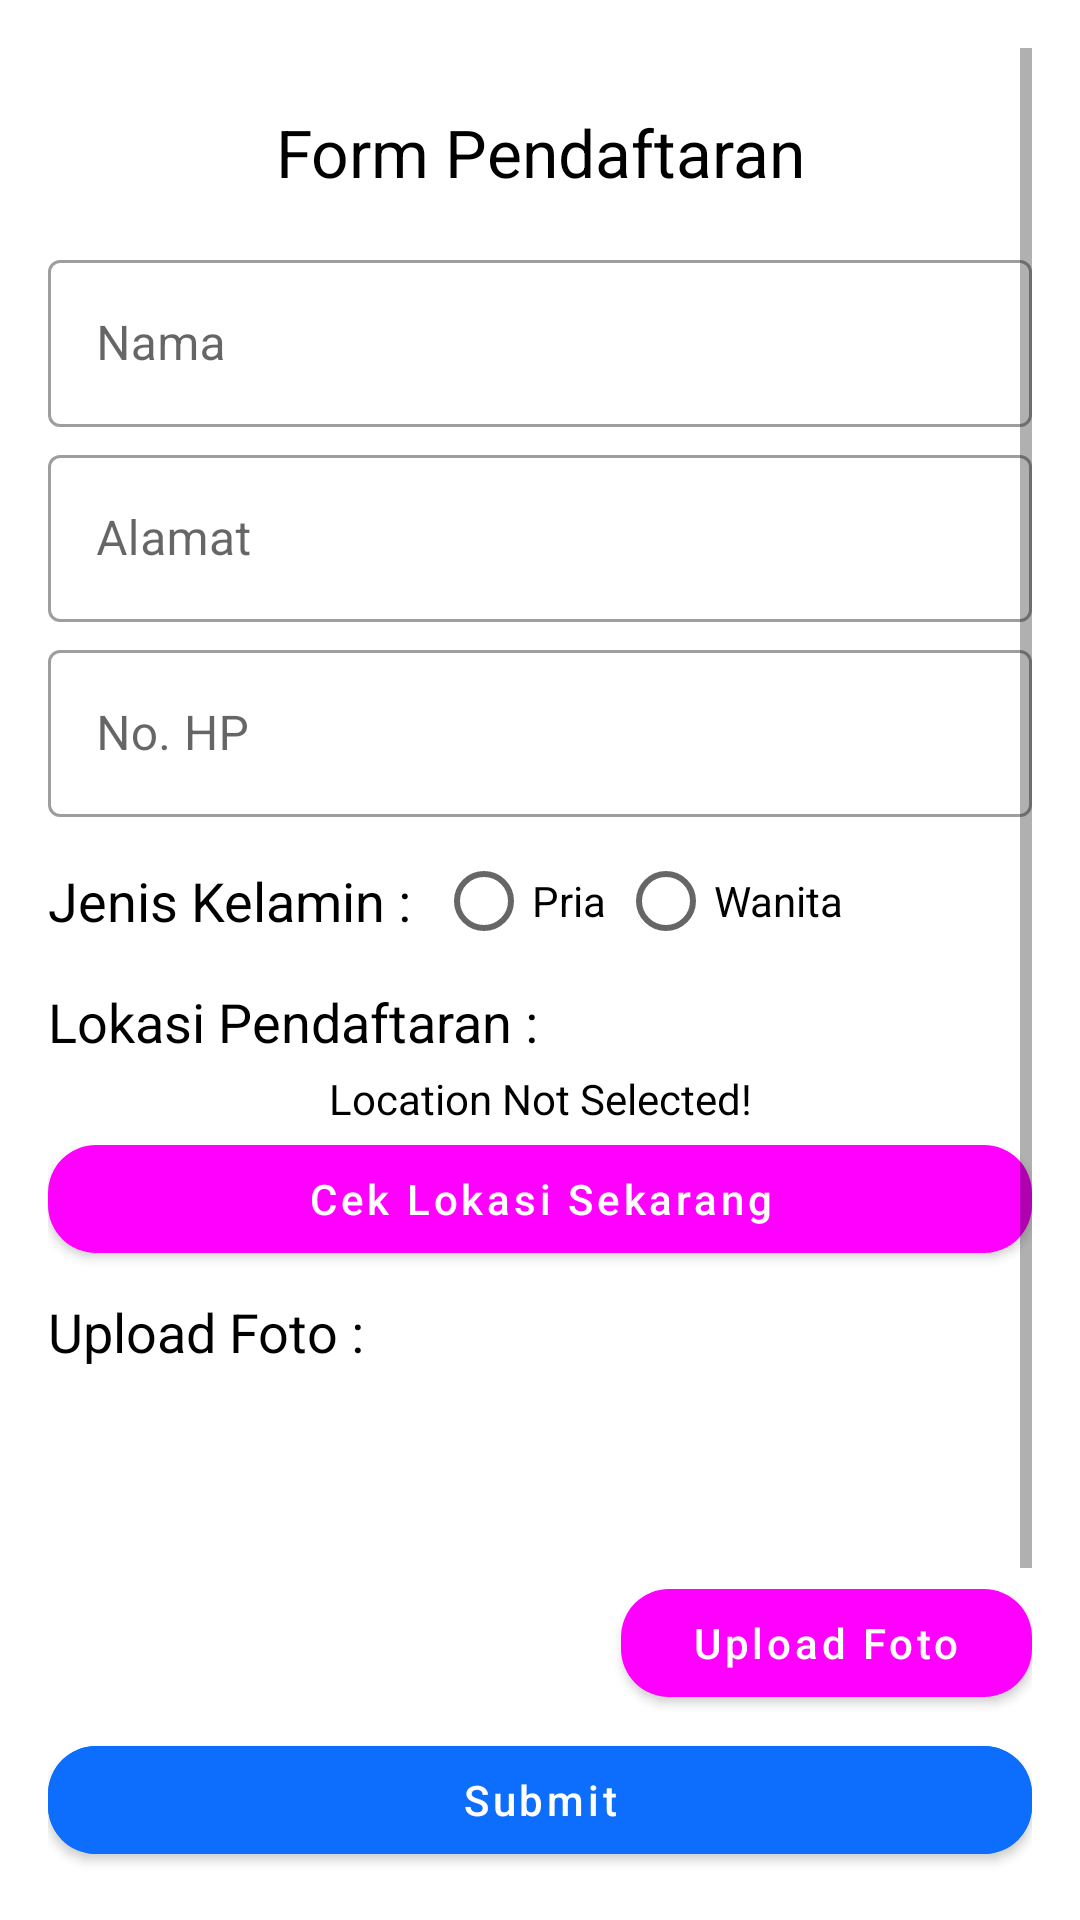

Here is an Android app screen rendered from its layout file. Give the layout XML and the strings, colors and styles it references.
<!-- AndroidManifest.xml: application theme Theme.FormPendaftaran -->
<!-- res/layout/activity_register.xml -->
<?xml version="1.0" encoding="utf-8"?>
<androidx.constraintlayout.widget.ConstraintLayout xmlns:android="http://schemas.android.com/apk/res/android"
    xmlns:app="http://schemas.android.com/apk/res-auto"
    xmlns:tools="http://schemas.android.com/tools"
    android:layout_width="match_parent"
    android:layout_height="match_parent"
    tools:context=".RegisterActivity"
    android:padding="16dp">

    <ScrollView
        android:layout_width="match_parent"
        android:layout_height="0dp"
        app:layout_constraintTop_toTopOf="parent"
        app:layout_constraintBottom_toTopOf="@id/btn_submit">

        <androidx.constraintlayout.widget.ConstraintLayout
            android:layout_width="match_parent"
            android:layout_height="wrap_content">

            <TextView
                android:id="@+id/tv_title"
                android:layout_width="wrap_content"
                android:layout_height="wrap_content"
                android:text="Form Pendaftaran"
                app:layout_constraintTop_toTopOf="parent"
                app:layout_constraintStart_toStartOf="parent"
                app:layout_constraintEnd_toEndOf="parent"
                android:textColor="@color/black"
                android:layout_marginTop="20dp"
                android:textSize="22sp"/>

            <com.google.android.material.textfield.TextInputLayout
                android:layout_width="match_parent"
                android:layout_height="wrap_content"
                style="@style/Widget.MaterialComponents.TextInputLayout.OutlinedBox"
                android:id="@+id/tl_name"
                android:hint="Nama"
                app:helperTextTextColor="#E61E1E"
                app:endIconMode="clear_text"
                app:layout_constraintTop_toBottomOf="@id/tv_title"
                android:layout_marginTop="16dp">

                <com.google.android.material.textfield.TextInputEditText
                    android:layout_width="match_parent"
                    android:layout_height="wrap_content"
                    android:id="@+id/nama"/>

            </com.google.android.material.textfield.TextInputLayout>

            <com.google.android.material.textfield.TextInputLayout
                android:layout_width="match_parent"
                android:layout_height="wrap_content"
                style="@style/Widget.MaterialComponents.TextInputLayout.OutlinedBox"
                android:id="@+id/tl_alamat"
                android:hint="Alamat"
                app:helperTextTextColor="#E61E1E"
                app:endIconMode="clear_text"
                app:layout_constraintTop_toBottomOf="@id/tl_name"
                android:layout_marginTop="4dp">

                <com.google.android.material.textfield.TextInputEditText
                    android:layout_width="match_parent"
                    android:layout_height="wrap_content"
                    android:id="@+id/alamat"/>

            </com.google.android.material.textfield.TextInputLayout>

            <com.google.android.material.textfield.TextInputLayout
                android:layout_width="match_parent"
                android:layout_height="wrap_content"
                style="@style/Widget.MaterialComponents.TextInputLayout.OutlinedBox"
                android:id="@+id/tl_no_hp"
                android:hint="No. HP"
                app:helperTextTextColor="#E61E1E"
                app:endIconMode="clear_text"
                app:layout_constraintTop_toBottomOf="@id/tl_alamat"
                android:layout_marginTop="4dp">

                <com.google.android.material.textfield.TextInputEditText
                    android:layout_width="match_parent"
                    android:layout_height="wrap_content"
                    android:id="@+id/no_hp"
                    android:inputType="number"/>

            </com.google.android.material.textfield.TextInputLayout>

            <LinearLayout
                android:id="@+id/layout_kelamin"
                android:layout_width="match_parent"
                android:layout_height="wrap_content"
                android:orientation="horizontal"
                android:layout_marginTop="4dp"
                app:layout_constraintTop_toBottomOf="@id/tl_no_hp">

                <TextView
                    android:layout_width="wrap_content"
                    android:layout_height="wrap_content"
                    android:id="@+id/tv_kelamin"
                    android:text="Jenis Kelamin :"
                    android:textColor="@color/black"
                    android:textSize="18sp"
                    android:layout_gravity="center"/>

                <RadioGroup
                    android:id="@+id/jenis_kelamin"
                    android:layout_width="wrap_content"
                    android:layout_height="wrap_content"
                    android:orientation="horizontal">

                    <RadioButton
                        android:layout_width="wrap_content"
                        android:layout_height="wrap_content"
                        android:text="Pria"
                        android:layout_marginStart="8dp"
                        android:id="@+id/pria"/>

                    <RadioButton
                        android:layout_width="wrap_content"
                        android:layout_height="wrap_content"
                        android:text="Wanita"
                        android:layout_marginStart="4dp"
                        android:id="@+id/wanita"/>

                </RadioGroup>

            </LinearLayout>

            <TextView
                android:layout_width="wrap_content"
                android:layout_height="wrap_content"
                android:id="@+id/tv_lokasi"
                android:text="Lokasi Pendaftaran :"
                android:layout_marginTop="4dp"
                android:textSize="18sp"
                android:textColor="@color/black"
                app:layout_constraintTop_toBottomOf="@id/layout_kelamin"
                app:layout_constraintStart_toStartOf="parent"/>

            <TextView
                android:layout_width="wrap_content"
                android:layout_height="wrap_content"
                android:id="@+id/status_lokasi"
                android:text="Location Not Selected!"
                android:layout_marginTop="4dp"
                android:textSize="14sp"
                android:textColor="@color/black"
                app:layout_constraintTop_toBottomOf="@id/tv_lokasi"
                app:layout_constraintStart_toStartOf="parent"
                app:layout_constraintEnd_toEndOf="parent"/>

            <com.google.android.material.button.MaterialButton
                android:id="@+id/btn_lokasi"
                android:layout_width="match_parent"
                android:layout_height="wrap_content"
                app:layout_constraintTop_toBottomOf="@id/status_lokasi"
                app:cornerRadius="16dp"
                android:textAllCaps="false"
                android:text="Cek Lokasi Sekarang"/>

            <TextView
                android:layout_width="wrap_content"
                android:layout_height="wrap_content"
                android:id="@+id/tv_foto"
                android:text="Upload Foto :"
                android:textColor="@color/black"
                android:layout_marginTop="8dp"
                android:textSize="18sp"
                app:layout_constraintTop_toBottomOf="@id/btn_lokasi"
                app:layout_constraintStart_toStartOf="parent"/>

            <androidx.constraintlayout.utils.widget.ImageFilterView
                android:layout_width="175dp"
                android:layout_height="175dp"
                android:id="@+id/foto"
                android:layout_marginTop="4dp"
                android:src="@drawable/ic_baseline_account_box_24"
                app:layout_constraintTop_toBottomOf="@id/tv_foto"
                app:layout_constraintStart_toStartOf="parent"
                android:scaleType="centerCrop"/>

            <com.google.android.material.button.MaterialButton
                android:layout_width="0dp"
                android:layout_height="wrap_content"
                android:id="@+id/btn_foto"
                android:text="Upload Foto"
                app:cornerRadius="16dp"
                app:layout_constraintTop_toTopOf="@id/foto"
                app:layout_constraintBottom_toBottomOf="@id/foto"
                app:layout_constraintEnd_toEndOf="parent"
                android:textAllCaps="false"
                android:layout_marginStart="16dp"
                app:layout_constraintStart_toEndOf="@id/foto"/>

        </androidx.constraintlayout.widget.ConstraintLayout>

    </ScrollView>

    <com.google.android.material.button.MaterialButton
        android:layout_width="match_parent"
        android:layout_height="wrap_content"
        android:id="@+id/btn_submit"
        app:layout_constraintBottom_toBottomOf="parent"
        app:cornerRadius="16dp"
        android:text="Submit"
        android:backgroundTint="#0d6efd"
        android:textAllCaps="false"/>

</androidx.constraintlayout.widget.ConstraintLayout>
<!-- resources referenced by this layout -->
<resources>
  <style name="Theme.FormPendaftaran" parent="Theme.MaterialComponents.DayNight.DarkActionBar">
          
          <item name="colorPrimary">@color/black_700</item>
          <item name="colorPrimaryVariant">@color/black_500</item>
          <item name="colorOnPrimary">@color/white</item>
          
          <item name="colorSecondary">@color/teal_200</item>
          <item name="colorSecondaryVariant">@color/teal_700</item>
          <item name="colorOnSecondary">@color/black</item>
          
          <item name="android:statusBarColor">?attr/colorPrimaryVariant</item>
          
      </style>
  <!-- not gathered from this repository: default colours our renderer supplied (Android Studio template values) -->
  <color name="teal_200">#FF03DAC5</color>
  <color name="teal_700">#FF018786</color>
  <color name="black">#FF000000</color>
  <color name="white">#FFFFFFFF</color>
</resources>
